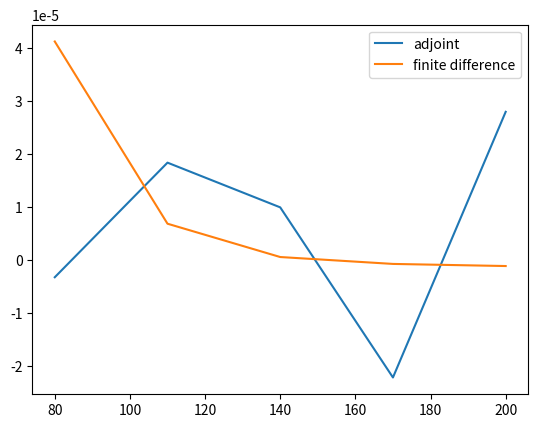

Source code (Python):
import numpy as np
from matplotlib import pyplot as plt

mesh = np.linspace(50, 200, 6)
adjoint = [-3.764279174808804e-06, -3.2254942237182947e-06, 1.8415695609303942e-05, 9.972245562733456e-06, -2.2152437591608423e-05, 2.8012812884963418e-05]
fd = [-0.0015863637103439299, 4.129771794103565e-05, 6.886275593864788e-06, 5.933889876130749e-07, -7.087378481873685e-07, -1.10707086442563e-06]

plt.figure()
plt.plot(mesh[1:], adjoint[1:], label="adjoint")
plt.plot(mesh[1:], fd[1:], label="finite difference")
plt.legend()
plt.show()